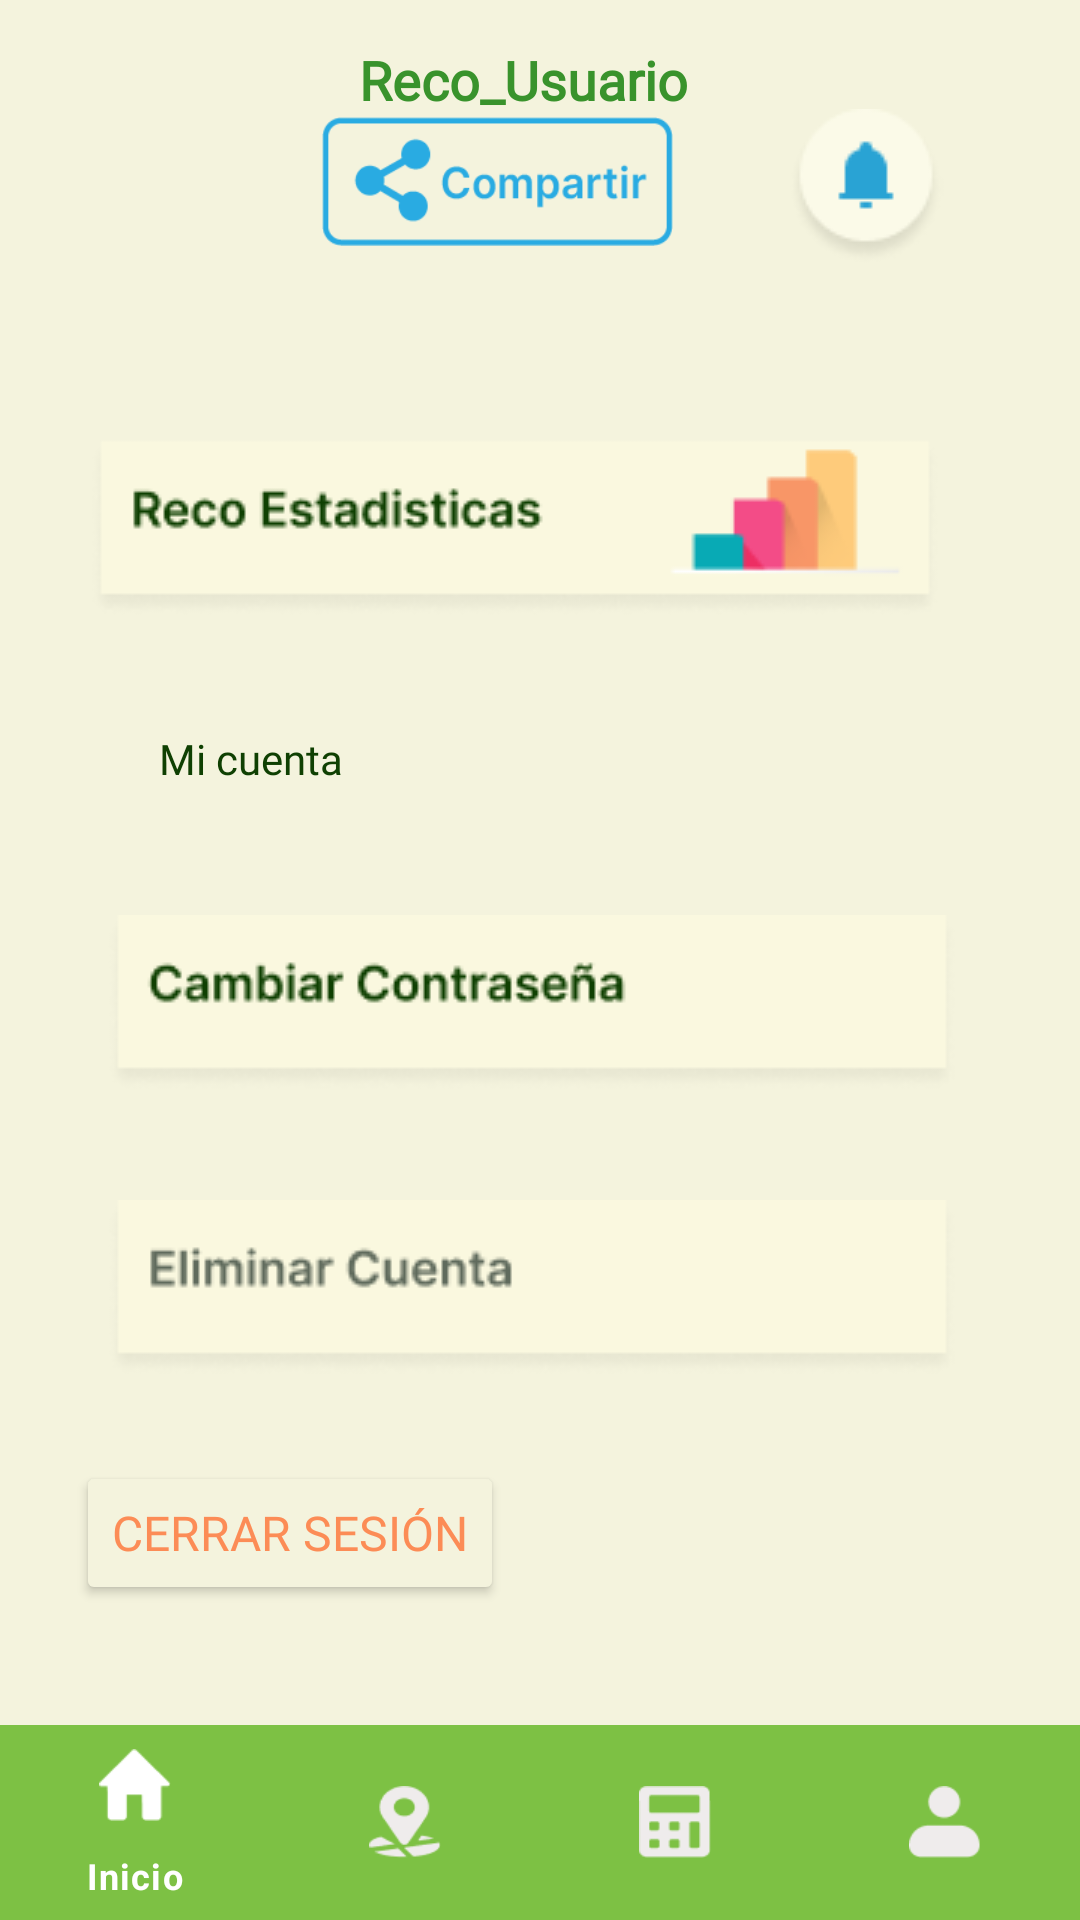

Layout XML and referenced resources for this Android screen:
<!-- AndroidManifest.xml: application theme Theme.Reto2 -->
<!-- res/layout/activity_perfil.xml -->
<?xml version="1.0" encoding="utf-8"?>
<androidx.constraintlayout.widget.ConstraintLayout xmlns:android="http://schemas.android.com/apk/res/android"
    xmlns:app="http://schemas.android.com/apk/res-auto"
    xmlns:tools="http://schemas.android.com/tools"
    android:layout_width="match_parent"
    android:layout_height="match_parent"
    android:layout_centerHorizontal="true"
    android:background="#F4F3DD"
    tools:context="com.example.reto2.Perfil">


    <TextView
        android:id="@+id/textView3"
        android:layout_width="wrap_content"
        android:layout_height="wrap_content"
        android:layout_marginStart="20dp"
        android:fontFamily="@font/inter"
        android:text="@string/textViewRecoU"
        android:textColor="#39932C"
        android:textSize="18sp"
        android:textStyle="bold"
        app:layout_constraintBottom_toTopOf="@+id/imageButton16"
        app:layout_constraintStart_toEndOf="@+id/imageView"
        app:layout_constraintTop_toTopOf="parent"
        app:layout_constraintVertical_bias="0.97" />

    <ImageButton
        android:id="@+id/imageButton16"
        android:layout_width="117dp"
        android:layout_height="43dp"
        android:layout_marginBottom="48dp"
        android:background="@android:color/transparent"
        android:scaleType="fitXY"
        app:layout_constraintBottom_toTopOf="@+id/imageButtonestadi"
        app:layout_constraintEnd_toEndOf="parent"
        app:layout_constraintHorizontal_bias="0.442"
        app:layout_constraintStart_toStartOf="parent"
        app:srcCompat="@drawable/compa8" />

    <ImageView
        android:id="@+id/imageView"
        android:layout_width="80dp"
        android:layout_height="80dp"
        android:contentDescription="@string/imgViewRecoU"
        app:layout_constraintBottom_toBottomOf="parent"
        app:layout_constraintEnd_toEndOf="parent"
        app:layout_constraintHorizontal_bias="0.07"
        app:layout_constraintStart_toStartOf="parent"
        app:layout_constraintTop_toTopOf="parent"
        app:layout_constraintVertical_bias="0.053"
        app:srcCompat="@drawable/perfil_2" />

    <ImageButton
        android:id="@+id/imageButton17"
        android:layout_width="wrap_content"
        android:layout_height="wrap_content"
        android:background="@android:color/transparent"
        app:layout_constraintBottom_toBottomOf="parent"
        app:layout_constraintEnd_toEndOf="parent"
        app:layout_constraintHorizontal_bias="0.853"
        app:layout_constraintStart_toStartOf="parent"
        app:layout_constraintTop_toTopOf="parent"
        app:layout_constraintVertical_bias="0.062"
        app:srcCompat="@drawable/group_notif" />

    <ImageButton
        android:id="@+id/imageButton29"
        android:layout_width="wrap_content"
        android:layout_height="wrap_content"
        android:layout_marginBottom="28dp"
        android:background="@android:color/transparent"
        app:layout_constraintBottom_toTopOf="@+id/btncerrarSesion"
        app:layout_constraintEnd_toEndOf="parent"
        app:layout_constraintHorizontal_bias="0.467"
        app:layout_constraintStart_toStartOf="parent"
        app:srcCompat="@drawable/frame_34" />

    <TextView
        android:id="@+id/textView13"
        android:layout_width="wrap_content"
        android:layout_height="wrap_content"
        android:layout_marginTop="36dp"
        android:layout_marginBottom="17dp"
        android:fontFamily="@font/inter_medium"
        android:text="Mi cuenta"
        android:textColor="#0F4002"
        app:layout_constraintBottom_toTopOf="@+id/imageButton26"
        app:layout_constraintEnd_toEndOf="parent"
        app:layout_constraintHorizontal_bias="0.177"
        app:layout_constraintStart_toStartOf="parent"
        app:layout_constraintTop_toBottomOf="@+id/imageButtonestadi"
        app:layout_constraintVertical_bias="0.578" />

    <ImageButton
        android:id="@+id/imageButton26"
        android:layout_width="wrap_content"
        android:layout_height="wrap_content"
        android:layout_marginBottom="28dp"
        android:background="@android:color/transparent"
        app:layout_constraintBottom_toTopOf="@+id/imageButton27"
        app:layout_constraintEnd_toEndOf="parent"
        app:layout_constraintHorizontal_bias="0.467"
        app:layout_constraintStart_toStartOf="parent"
        app:srcCompat="@drawable/fgr" />

    <ImageButton
        android:id="@+id/imageButton27"
        android:layout_width="wrap_content"
        android:layout_height="wrap_content"
        android:layout_marginBottom="36dp"
        android:background="@android:color/transparent"
        app:layout_constraintBottom_toTopOf="@+id/imageButton29"
        app:layout_constraintEnd_toEndOf="parent"
        app:layout_constraintHorizontal_bias="0.467"
        app:layout_constraintStart_toStartOf="parent"
        app:srcCompat="@drawable/frame_33" />

    <Button
        android:id="@+id/btncerrarSesion"
        android:layout_width="wrap_content"
        android:layout_height="wrap_content"
        android:layout_marginBottom="40dp"
        android:backgroundTint="#F4F3DD"
        android:fontFamily="@font/inter_semibold"
        android:text="Cerrar Sesión"
        android:textColor="#FC8C56"
        android:textSize="16dp"
        app:layout_constraintBottom_toTopOf="@+id/barnav"
        app:layout_constraintEnd_toEndOf="parent"
        app:layout_constraintHorizontal_bias="0.117"
        app:layout_constraintStart_toStartOf="parent" />

    <ImageButton
        android:id="@+id/imageButtonestadi"
        android:layout_width="wrap_content"
        android:layout_height="wrap_content"
        android:layout_marginBottom="67dp"
        android:background="@android:color/transparent"
        app:layout_constraintBottom_toTopOf="@+id/imageButton26"
        app:layout_constraintEnd_toEndOf="parent"
        app:layout_constraintHorizontal_bias="0.431"
        app:layout_constraintStart_toStartOf="parent"
        app:srcCompat="@drawable/group_204" />

    <com.google.android.material.bottomnavigation.BottomNavigationView
        android:id="@+id/barnav"
        style="@style/MyBottomNavigationView"
        android:layout_width="match_parent"
        android:layout_height="65dp"
        android:layout_alignParentBottom="true"
        android:background="@color/backg"
        app:itemIconTint="@drawable/fientecbarra"
        app:itemTextColor="@drawable/fientecbarra"
        app:layout_constraintBottom_toBottomOf="parent"
        app:layout_constraintEnd_toEndOf="parent"
        app:layout_constraintStart_toStartOf="parent"
        app:menu="@menu/menu_bar" />


</androidx.constraintlayout.widget.ConstraintLayout>
<!-- resources referenced by this layout -->
<resources>
  <color name="backg">#7DC144</color>
  <!-- drawable compa8: png bitmap (drawable, 3567 bytes) -->
  <!-- drawable fientecbarra (drawable) -->
  <?xml version="1.0" encoding="utf-8"?>
  <selector xmlns:android="http://schemas.android.com/apk/res/android">
  
  
      <item
          android:color="#ffffff"
          android:state_selected="true"/>
  
      <item
          android:color="#EFECEC"
          android:state_selected="false"/>
  
  
  </selector>
  <!-- drawable frame_33: png bitmap (drawable, 4318 bytes) -->
  <!-- drawable frame_34: png bitmap (drawable, 3591 bytes) -->
  <!-- drawable group_204: png bitmap (drawable, 5368 bytes) -->
  <!-- drawable group_notif: png bitmap (drawable, 2041 bytes) -->
  <string name="imgViewRecoU">imgRecoU</string>
  <string name="textViewRecoU">Reco_Usuario</string>
  <style name="MyBottomNavigationView" parent="Widget.MaterialComponents.BottomNavigationView">
          <item name="android:background">@color/inner</item>
      </style>
  <style name="Theme.Reto2" parent="Base.Theme.Reto2" />
  <color name="inner">#39932C</color>
  
      //Dropdown//
  <style name="Base.Theme.Reto2" parent="Theme.Material3.DayNight.NoActionBar">
          
          
      </style>
</resources>
